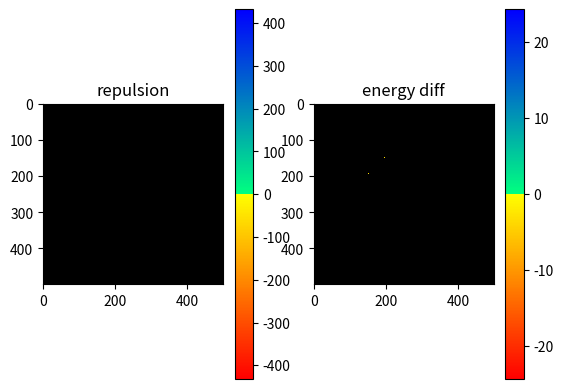

Here is the Python script that generated this plot:
import numpy as np
import matplotlib.pyplot as plt
import matplotlib.colors as mcolors
import math


class OrganicChemical:
    properties = {
        "leftness": "N", "rightness": "N", "horizontality": "Z",
        "downness": "N", "upness": "N", "verticality": "Z",
        "energy": "R", "size": "R", "density": "R",
    }

    # names are defined by path, some paths may have identical properties
    names = {
        "O": "orinan",
        "R": "R-cretinan",
        "L": "L-cretinan",
        "U": "U-cretinan",
        "D": "D-cretinan",
    }

    def __init__(self, path, 
            leftness, rightness, horizontality,
            downness, upness, verticality,
            energy, size, density):
        self.path = path
        self.path_tuple = to_tuple(path)
        self.path_str = self.get_path_str()
        self.leftness = leftness
        self.rightness = rightness
        self.horizontality = horizontality
        self.downness = downness
        self.upness = upness
        self.verticality = verticality
        self.energy = energy
        self.size = size
        self.density = density

        self.properties = self.get_properties()
        self.name = self.get_name()
        self.designation = self.get_designation()

    @staticmethod
    def from_path(path):
        path = np.array(path)
        xs = path[:, 0]
        ys = path[:, 1]
        distances = (lambda x,y: (x**2+y**2)**0.5)(*path.T)
        energy = np.mean(distances)
        size = max(distances)
        density = energy / size if size != 0 else 0
        leftness = min(xs) * -1
        rightness = max(xs)
        horizontality = rightness - leftness
        downness = min(ys) * -1
        upness = max(ys)
        verticality = upness - downness

        return OrganicChemical(path=path,
            leftness=leftness, rightness=rightness, horizontality=horizontality,
            downness=downness, upness=upness, verticality=verticality,
            energy=energy, size=size, density=density,
        )

    @staticmethod
    def from_path_str(s):
        if s == "O":
            path = np.array([[0,0]])
        else:
            arr = [[0,0]]
            for c in s:
                dx, dy = OrganicChemical.get_dx_dy_from_char(c)
                x, y = arr[-1]
                arr.append([x+dx, y+dy])
            path = np.array(arr)
        return OrganicChemical.from_path(path)

    @staticmethod
    def get_dx_dy_from_char(c):
        return {
            "R": (1, 0), "L": (-1, 0),
            "U": (0, 1), "D": (0, -1),
        }[c]

    @staticmethod
    def get_char_from_dx_dy(dx, dy):
        assert abs(dx) + abs(dy) == 1, f"bad dx and dy: {dx}, {dy}"
        if dx == 1:
            c = "R"
        elif dx == -1:
            c = "L"
        elif dy == 1:
            c = "U"
        elif dy == -1:
            c = "D"
        else:
            raise ValueError
        return c

    def get_path_str(self):
        s = ""
        x0, y0 = 0, 0
        for x1, y1 in self.path[1:]:
            dx = x1-x0
            dy = y1-y0
            c = OrganicChemical.get_char_from_dx_dy(dx, dy)
            s += c
            x0, y0 = x1, y1
        if s == "":
            return "O"  # for orinan
        return s

    def plot(self):
        xs = self.path[:, 0]
        ys = self.path[:, 1]
        plt.plot(xs, ys)
        plt.scatter(xs, ys, c="0.5")
        plt.scatter(xs[-1], ys[-1], c="k")  # endpoint should show unless it's the origin
        plt.scatter(xs[0], ys[0], c="r")  # origin should always show
        plt.title(self.designation)
        plt.gca().set_aspect("equal")

        # pad the plots to all be square
        min_x, max_x, min_y, max_y = min(xs), max(xs), min(ys), max(ys)
        x_range = max_x - min_x
        y_range = max_y - min_y
        if x_range < y_range:
            # pad x-range
            padding = y_range * 0.05
            x_center = (min_x + max_x)/2
            xlim = (x_center - y_range/2 - padding, x_center + y_range/2 + padding)
            ylim = (min_y - padding, max_y + padding)
        elif x_range > y_range:
            # pad y-range
            padding = x_range * 0.05
            y_center = (min_y + max_y)/2
            xlim = (min_x - padding, max_x + padding)
            ylim = (y_center - x_range/2 - padding, y_center + x_range/2 + padding)
        else:
            padding = x_range * 0.05
            xlim = (min_x - padding, max_x + padding)
            ylim = (min_y - padding, max_y + padding)

        plt.gca().set_xlim(xlim)
        plt.gca().set_ylim(ylim)

        plt.savefig(f"ChemicalDiagrams/{self.designation}.png")
        plt.gcf().clear()

    def __hash__(self):
        return hash(self.path_str)

    def __eq__(self, other):
        if type(other) is not OrganicChemical:
            return NotImplemented
        return self.path_str == other.path_str

    def get_properties(self):
        res = []
        for k in OrganicChemical.properties:
            x = getattr(self, k)
            res.append(x)
        return tuple(res)

    def get_name(self):
        return OrganicChemical.names.get(self.path_str)

    def has_name(self):
        return self.name is not None

    def get_designation(self):
        return f"{self.name} : {self.path_str}" if self.has_name() else self.path_str

    def to_str(self):
        s = "["
        items = []
        for k, domain in OrganicChemical.properties.items():
            x = getattr(self, k)
            if domain == "N":
                # non-negative int
                item = str(x)
            elif domain == "Z":
                # signed int
                item = ("+" if x > 0 else "\u2218" if x == 0 else "") + str(x)
            elif domain == "R":
                item = f"{x:.4f}"
            else:
                raise ValueError(f"unknown domain {domain}")
            items.append(item)
        s += ", ".join(items)
        s += " (" + self.path_str
        if self.has_name():
            s += " : " + self.name
        s += ")"
        s += "]"
        return s

    def __repr__(self):
        return self.to_str()

    def react_with(self, other):
        path0 = self.path_str if self.path_str != "O" else ""
        path1 = other.path_str if other.path_str != "O" else ""
        # operation should be commutative, create some new path based on the reactants' paths
        # overlay the paths in order from origin (zip)
        # whatever tail is left over from the longer chemical will just be tacked on
        len0 = len(path0)
        len1 = len(path1)
        m = min(len0, len1)
        n = max(len0, len1)
        if m == 0 and n == 0:
            s = "O"
        else:
            s = ""
            for i in range(m):
                c0 = path0[i]
                c1 = path1[i]
                c = OrganicChemical.react_chars(c0, c1)
                if c != "O":  # can happen if bases annihilate
                    s += c
            if n > m:
                tail_path = path0 if len0 == n else path1
                for i in range(m, n):
                    s += tail_path[i]
        return OrganicChemical.from_path_str(s)

    @staticmethod
    def react_chars(c0, c1):
        d = {"R": 0, "U": 90, "L": 180, "D": 270}
        a0 = d[c0]
        a1 = d[c1]
        diff = abs(a0 - a1)

        # if opposites, cancel
        if diff == 180:
            return "O"

        # if same, same
        elif diff == 0:
            return c0

        # otherwise, they are at 90 degrees, add the next one around the circle
        a0, a1 = (a0, a1) if a0 < a1 else (a1, a0)
        return {
            (0, 90): "L",
            (90, 180): "D",
            (180, 270): "R",
            (0, 270): "U",
        }[(a0, a1)]

    @staticmethod
    def get_charge_repulsion(x, y):
        # positive for same sign
        sx = 1 if x > 0 else -1 if x < 0 else 0
        sy = 1 if y > 0 else -1 if y < 0 else 0
        s = sx * sy
        return s * abs(x) * abs(y)

    def get_reaction_properties(self, other):
        product = self.react_with(other)
        h0 = self.horizontality
        h1 = other.horizontality
        h = product.horizontality
        v0 = self.verticality
        v1 = other.verticality
        v = product.verticality

        # need x of the first reactant and y of the second, to preserve horizontal and vertical charges
        x_numer = h1 * v - h * v1
        x_denom = h1 * v0 - h0 * v1
        y_numer = h0 * v - h * v0
        y_denom = h0 * v1 - h1 * v0
        x = x_numer / x_denom if x_denom != 0 else np.nan
        y = y_numer / y_denom if y_denom != 0 else np.nan

        # sometimes x and y won't be positive, in which case the reaction can't happen
        possible = not(x <= 0 or y <= 0 or np.isnan(x) or np.isnan(y))
        if possible:
            # stoichiometry to find amount of reactants and products
            lcm = (lambda a, b: abs(a*b) // math.gcd(a, b))(x_denom, y_denom)
            x_numer_mult = lcm/x_denom
            y_numer_mult = lcm/y_denom
            xt = x_numer * x_numer_mult
            yt = y_numer * y_numer_mult
            assert xt % 1 == 0, xt
            assert yt % 1 == 0, yt
            xt = int(xt)
            yt = int(yt)
            zt = lcm
            gcd = math.gcd(math.gcd(xt, yt), zt)
            xt //= gcd
            yt //= gcd
            zt //= gcd
        else:
            xt, yt, zt = 0, 0, 0

        horizontality_diff = zt*h - (xt*h0 + yt*h1)
        verticality_diff = zt*v - (xt*v0 + yt*v1)
        energy_diff = zt*product.energy - xt*self.energy - yt*other.energy
        size_diff = zt*product.size - xt*self.size - yt*other.size

        # energy diff negative means there is less energy in the product than there was in the reactants, so some was released (exothermic)
        # energy diff positive = endothermic

        # it will take activation energy to overcome repulsion
        # activation energy (spontaneity) not same as endo/exothermicity
        h_repulsion = OrganicChemical.get_charge_repulsion(xt*h0, yt*h1)
        v_repulsion = OrganicChemical.get_charge_repulsion(xt*v0, yt*v1)
        repulsion = h_repulsion + v_repulsion

        if possible:
            behavior = ("easy" if repulsion < 0 else "hard" if repulsion > 0 else "indifferent") + "-" + ("hot" if energy_diff < 0 else "cold" if energy_diff > 0 else "ambient")
        else:
            behavior = "none"

        if possible:
            assert horizontality_diff == 0, "stoichiometry error"
            assert verticality_diff == 0, "stoichiometry error"

        return {
            "first reactant": self.path_str,
            "second reactant": other.path_str,
            "possible": possible,
            "behavior": behavior,
            "repulsion": repulsion,
            "energy_diff": energy_diff,
            "size_diff": size_diff,
            "amount of first reactant": xt,
            "amount of second reactant": yt,
            "amount of product": zt,
        }

    @staticmethod
    def get_all_path_strs_in_order():
        for c in "ORULD":
            yield c
        # take every path from previous iteration (except O) and add the chars to it in order
        for path in OrganicChemical.get_all_path_strs_in_order():
            if path == "O":
                continue
            for c in "RULD":
                yield path + c



def to_tuple(x):
    # https://stackoverflow.com/a/1952655/7376935
    try:
        iterator = iter(x)
    except TypeError:
        # not iterable
        return x
    else:
        # iterable
        return tuple(to_tuple(y) for y in x)



if __name__ == "__main__":
    n_chems = 500
    path_strs = OrganicChemical.get_all_path_strs_in_order()
    path_strs = [next(path_strs) for i in range(n_chems)]
    chems = [OrganicChemical.from_path_str(s) for s in path_strs]

    repulsion_arr = np.zeros((n_chems, n_chems))
    energy_diff_arr = np.zeros((n_chems, n_chems))
    for i in range(n_chems):
        for j in range(i, n_chems):
            # DO look at how chemical i interacts with itself
            reaction = chems[i].get_reaction_properties(chems[j])
            repulsion = reaction["repulsion"]
            energy_diff = reaction["energy_diff"]
            repulsion_arr[i][j] = repulsion
            repulsion_arr[j][i] = repulsion
            energy_diff_arr[i][j] = energy_diff
            energy_diff_arr[j][i] = energy_diff

    max_repulsion = abs(repulsion_arr).max()
    max_energy_diff = abs(energy_diff_arr).max()
    # get these vmin and vmax BEFORE setting nan, that causes bugs in getting max abs

    repulsion_arr[repulsion_arr == 0] = np.nan
    energy_diff_arr[energy_diff_arr == 0] = np.nan

    colors_positive = plt.cm.winter(np.linspace(0, 1, 128))[::-1]
    colors_negative = plt.cm.autumn(np.linspace(0, 1, 128))
    colors = np.vstack((colors_negative, colors_positive))
    cmap = mcolors.LinearSegmentedColormap.from_list("cmap", colors)
    # cmap = plt.get_cmap("RdYlBu").copy()

    # energy_diff_cmap_pos = plt.cm.
    # energy_diff_cmap_neg = plt.cm.autumn(np.linspace(-max_energy_diff, 0, 128))
    # colors2 = plt.cm.gist_heat_r(np.linspace(0, 1, 128))
    # colors = np.vstack((colors1, colors2))
    cmap.set_bad(color="black")

    ax1 = plt.subplot(1,2,1)
    plt.imshow(repulsion_arr, cmap=cmap, vmin=-max_repulsion, vmax=max_repulsion)
    plt.colorbar()
    plt.title("repulsion")
    plt.subplot(1,2,2, sharex=ax1, sharey=ax1)
    plt.imshow(energy_diff_arr, cmap=cmap, vmin=-max_energy_diff, vmax=max_energy_diff)
    plt.colorbar()
    plt.title("energy diff")
    plt.show()


# how should chemicals behave? some numbers can determine whether / how often they will react with each other
# reactions should produce a result that has some new properties based on the reactants
# environment that organisms live in should have some effect on both the organism and the chemicals
# e.g. heat can speed up the decomposition of chemicals, aid metabolism, trigger certain reactions, etc.

# horizontal and vertical charges should be preserved, so that creates stoichiometry
# energy need not be preserved, treat this as endo/exothermic
# size need not be preserved, don't worry about this for now



